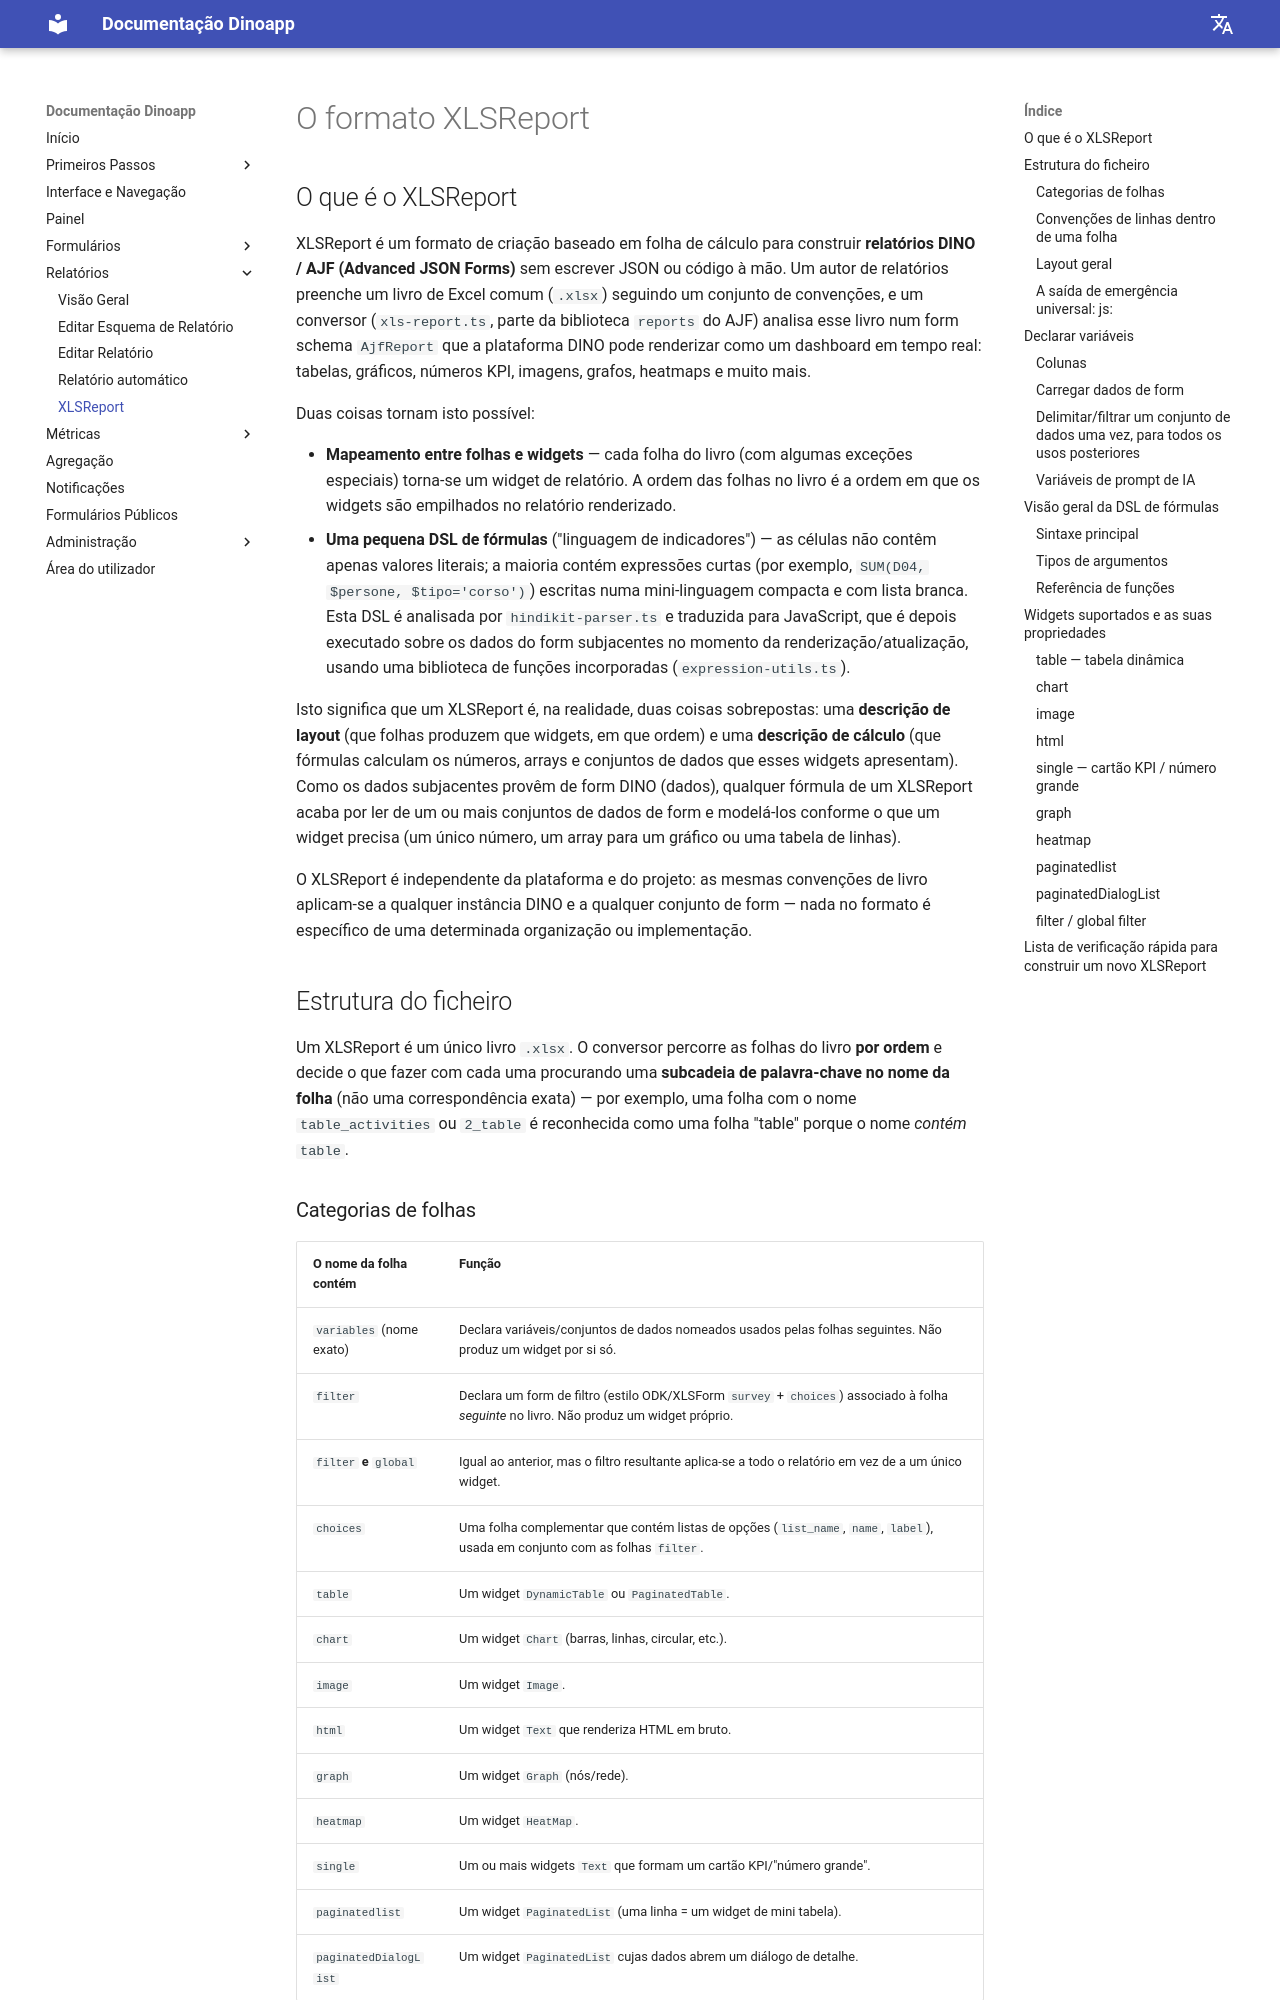

repository: gnucoop/dino · page: pt/reports/xlsreport/index.html · generator: mkdocs

---
title: XLSReport
description: Uma visão geral do formato baseado em Excel usado para criar relatórios no Dino.
---

# O formato XLSReport

## O que é o XLSReport

XLSReport é um formato de criação baseado em folha de cálculo para construir **relatórios DINO / AJF (Advanced JSON Forms)** sem escrever JSON ou código à mão. Um autor de relatórios preenche um livro de Excel comum (`.xlsx`) seguindo um conjunto de convenções, e um conversor (`xls-report.ts`, parte da biblioteca `reports` do AJF) analisa esse livro num form schema `AjfReport` que a plataforma DINO pode renderizar como um dashboard em tempo real: tabelas, gráficos, números KPI, imagens, grafos, heatmaps e muito mais.

Duas coisas tornam isto possível:

- **Mapeamento entre folhas e widgets** — cada folha do livro (com algumas exceções especiais) torna-se um widget de relatório. A ordem das folhas no livro é a ordem em que os widgets são empilhados no relatório renderizado.
- **Uma pequena DSL de fórmulas** ("linguagem de indicadores") — as células não contêm apenas valores literais; a maioria contém expressões curtas (por exemplo, `SUM(D04, $persone, $tipo='corso')`) escritas numa mini-linguagem compacta e com lista branca. Esta DSL é analisada por `hindikit-parser.ts` e traduzida para JavaScript, que é depois executado sobre os dados do form subjacentes no momento da renderização/atualização, usando uma biblioteca de funções incorporadas (`expression-utils.ts`).

Isto significa que um XLSReport é, na realidade, duas coisas sobrepostas: uma **descrição de layout** (que folhas produzem que widgets, em que ordem) e uma **descrição de cálculo** (que fórmulas calculam os números, arrays e conjuntos de dados que esses widgets apresentam). Como os dados subjacentes provêm de form DINO (dados), qualquer fórmula de um XLSReport acaba por ler de um ou mais conjuntos de dados de form e modelá-los conforme o que um widget precisa (um único número, um array para um gráfico ou uma tabela de linhas).

O XLSReport é independente da plataforma e do projeto: as mesmas convenções de livro aplicam-se a qualquer instância DINO e a qualquer conjunto de form — nada no formato é específico de uma determinada organização ou implementação.

## Estrutura do ficheiro

Um XLSReport é um único livro `.xlsx`. O conversor percorre as folhas do livro **por ordem** e decide o que fazer com cada uma procurando uma **subcadeia de palavra-chave no nome da folha** (não uma correspondência exata) — por exemplo, uma folha com o nome `table_activities` ou `2_table` é reconhecida como uma folha "table" porque o nome *contém* `table`.
